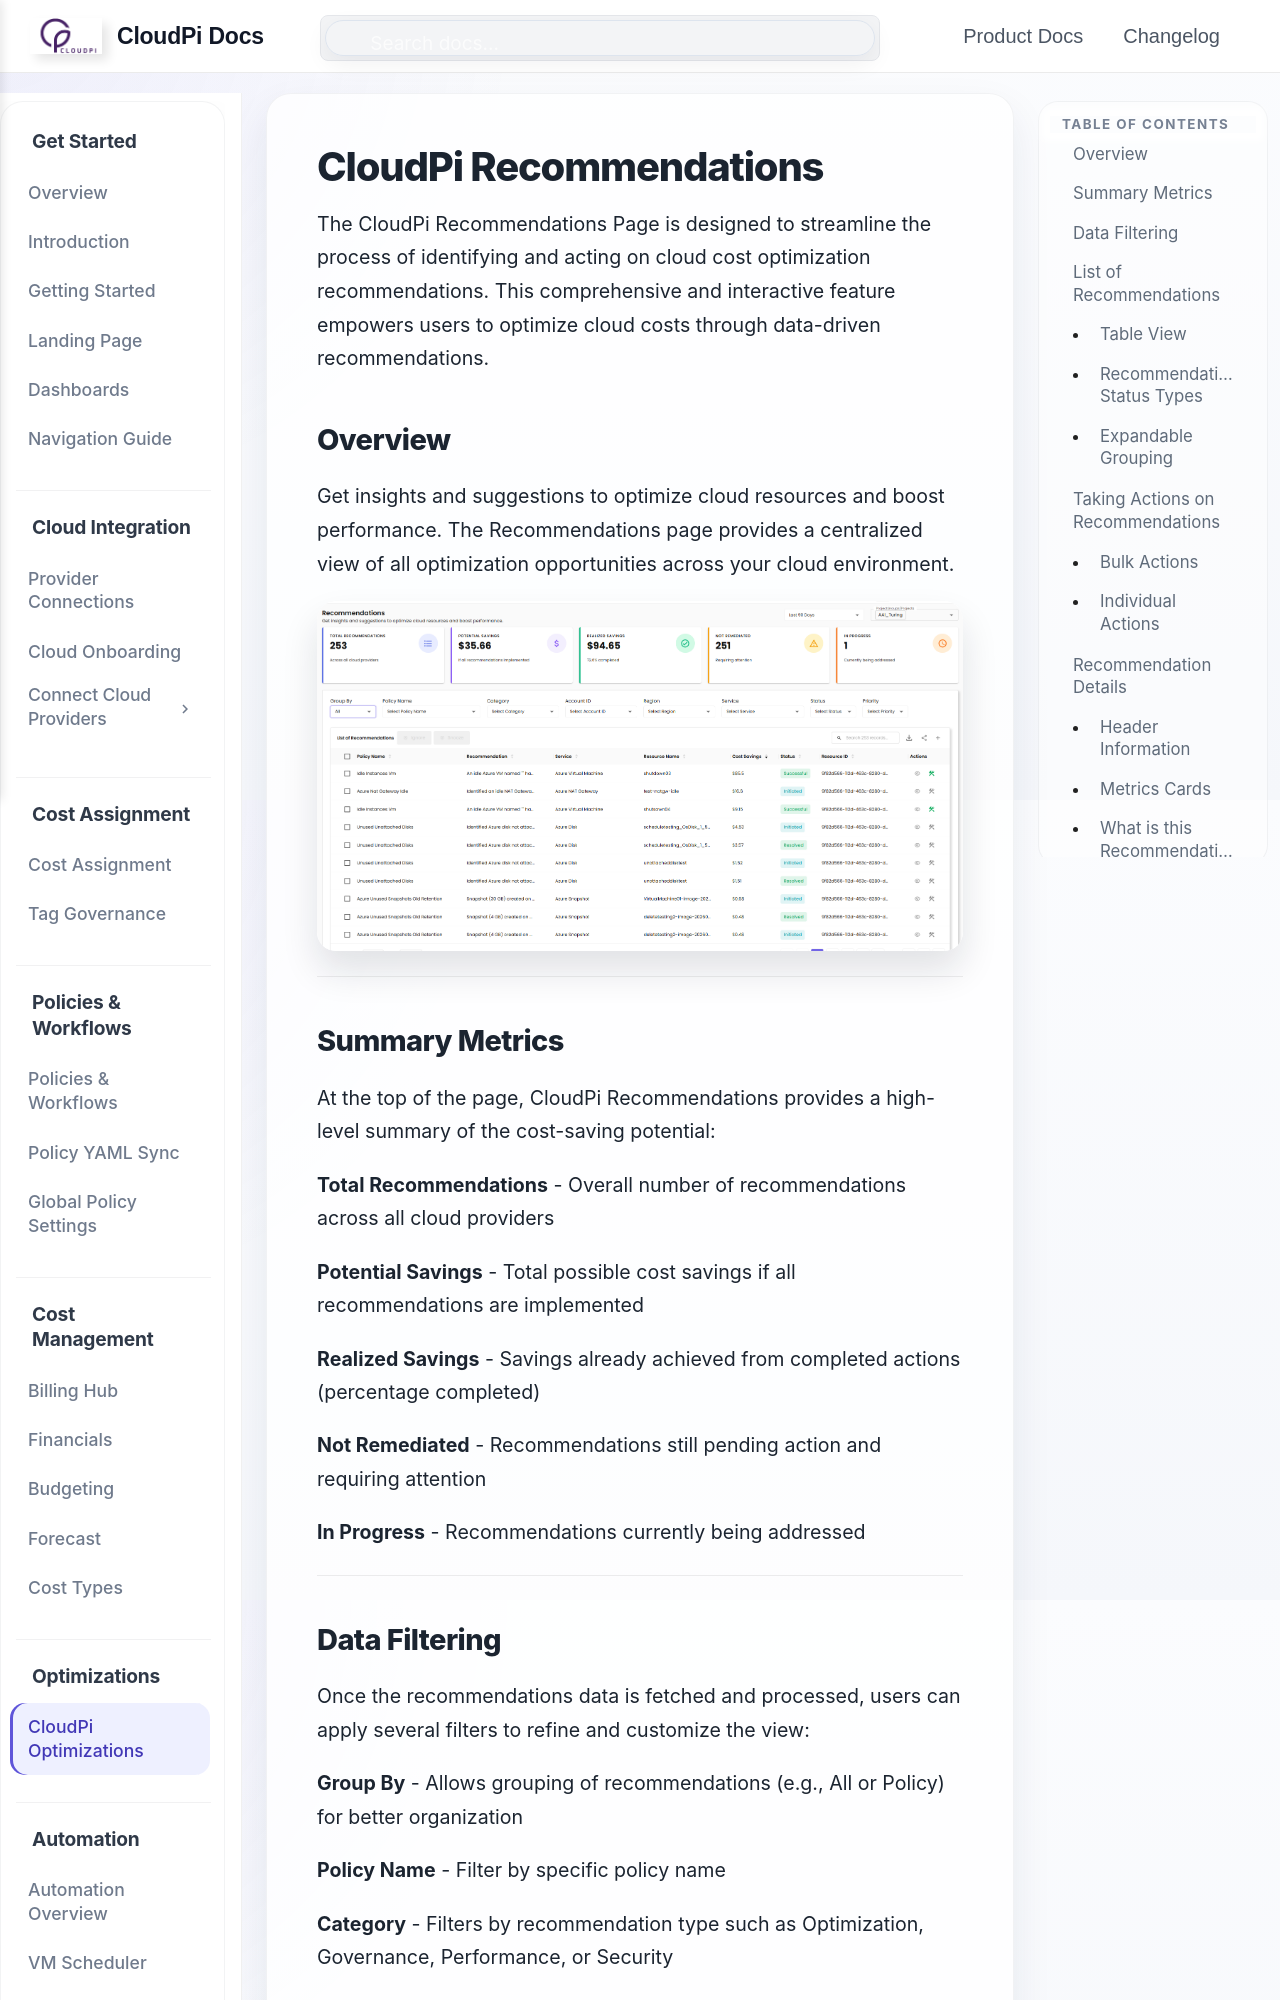

repository: PurpleDataInc-TX/mkdocs · page: CloudPiOptimisations/index.html · generator: mkdocs

# CloudPi Recommendations

The CloudPi Recommendations Page is designed to streamline the process of identifying and acting on cloud cost optimization recommendations. This comprehensive and interactive feature empowers users to optimize cloud costs through data-driven recommendations.

## Overview

Get insights and suggestions to optimize cloud resources and boost performance. The Recommendations page provides a centralized view of all optimization opportunities across your cloud environment.

![Recommendations page](images/recommendations-page.png)

---

## Summary Metrics

At the top of the page, CloudPi Recommendations provides a high-level summary of the cost-saving potential:

**Total Recommendations** - Overall number of recommendations across all cloud providers

**Potential Savings** - Total possible cost savings if all recommendations are implemented

**Realized Savings** - Savings already achieved from completed actions (percentage completed)

**Not Remediated** - Recommendations still pending action and requiring attention

**In Progress** - Recommendations currently being addressed

---
